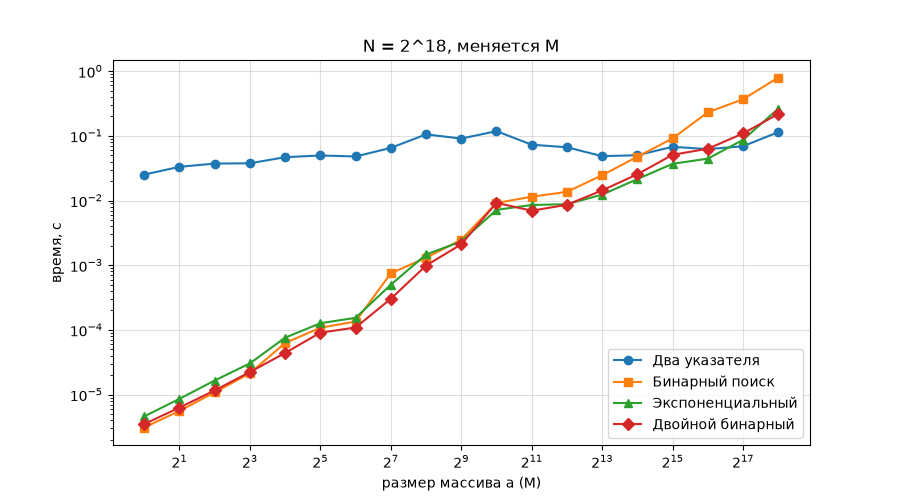

The table this chart was drawn from, first rows:
M, N, algorithm, repeat, time
1, 262144, two_pointers, 1, 0.0202
1, 262144, two_pointers, 2, 0.0185
1, 262144, two_pointers, 3, 0.02516
1, 262144, two_pointers, 4, 0.02599
1, 262144, two_pointers, 5, 0.02677
1, 262144, two_pointers, 6, 0.02357
1, 262144, two_pointers, 7, 0.0298
1, 262144, binary_search, 1, 1.06999996205559e-05
1, 262144, binary_search, 2, 3.4000004234258085e-06
1, 262144, binary_search, 3, 2.999999196617864e-06
1, 262144, binary_search, 4, 3.099999958067201e-06
1, 262144, binary_search, 5, 3.099999958067201e-06
1, 262144, binary_search, 6, 3.0000010156072676e-06
1, 262144, binary_search, 7, 3.0000010156072676e-06
1, 262144, exponential_search, 1, 1.1100000847363845e-05
1, 262144, exponential_search, 2, 4.999999873689376e-06
1, 262144, exponential_search, 3, 4.699999408330768e-06
1, 262144, exponential_search, 4, 4.600000465870835e-06
1, 262144, exponential_search, 5, 4.599998646881431e-06
1, 262144, exponential_search, 6, 4.599998646881431e-06
1, 262144, exponential_search, 7, 4.600000465870835e-06
1, 262144, double_binary, 1, 6.70000008540228e-06
1, 262144, double_binary, 2, 3.7999998312443495e-06
1, 262144, double_binary, 3, 3.499999365885742e-06
1, 262144, double_binary, 4, 3.499999365885742e-06
1, 262144, double_binary, 5, 3.499999365885742e-06
1, 262144, double_binary, 6, 3.499999365885742e-06
1, 262144, double_binary, 7, 3.499999365885742e-06
2, 262144, two_pointers, 1, 0.03064
2, 262144, two_pointers, 2, 0.02891
2, 262144, two_pointers, 3, 0.03268
2, 262144, two_pointers, 4, 0.03332
2, 262144, two_pointers, 5, 0.03529
2, 262144, two_pointers, 6, 0.03471
2, 262144, two_pointers, 7, 0.03314
2, 262144, binary_search, 1, 1.550000160932541e-05
2, 262144, binary_search, 2, 5.699999746866524e-06
2, 262144, binary_search, 3, 5.599998985417187e-06
2, 262144, binary_search, 4, 5.500000042957254e-06
2, 262144, binary_search, 5, 5.899999450775795e-06
2, 262144, binary_search, 6, 5.600000804406591e-06
2, 262144, binary_search, 7, 5.599998985417187e-06
2, 262144, exponential_search, 1, 1.6899999536690302e-05
2, 262144, exponential_search, 2, 9.09999835130293e-06
2, 262144, exponential_search, 3, 8.600000001024455e-06
2, 262144, exponential_search, 4, 8.499999239575118e-06
2, 262144, exponential_search, 5, 8.600000001024455e-06
2, 262144, exponential_search, 6, 8.499999239575118e-06
2, 262144, exponential_search, 7, 8.600000001024455e-06
2, 262144, double_binary, 1, 9.499999578110874e-06
2, 262144, double_binary, 2, 6.50000038149301e-06
2, 262144, double_binary, 3, 6.300000677583739e-06
2, 262144, double_binary, 4, 6.299998858594336e-06
2, 262144, double_binary, 5, 6.199999916134402e-06
2, 262144, double_binary, 6, 6.199999916134402e-06
2, 262144, double_binary, 7, 6.199999916134402e-06
4, 262144, two_pointers, 1, 0.04084
4, 262144, two_pointers, 2, 0.04265
4, 262144, two_pointers, 3, 0.03906
4, 262144, two_pointers, 4, 0.03712
... 472 more rows
